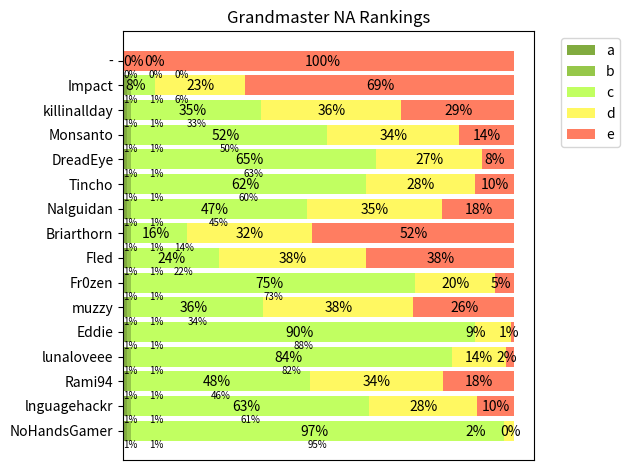

This chart was generated by the following Python code:
import numpy as np
import matplotlib.pyplot as plt
from matplotlib import rcParams


'''
gm_array: tuple of (numpy data, column name) with format
[
player name,
(# of runs with rank 1-2),
(with rank 3-6),
(with rank 7-8),
(with rank 9-12),
(with rank 13-16)
]
plot_title: given by main.py
total_runs: given by main.py (100k)
output_file: location to store output png file
'''
def plot_dataframe_pretty(gm_array, plot_title, total_runs, output_file, use_color_scheme):
    gm_array, labels = gm_array
    rcParams.update({'figure.autolayout': True})
    gm_names = list(gm_array[:, 0])
    number_of_player = len(gm_names)
    column_data = [[int(x) for x in gm_array[:, idx]] for idx in range(1, 6)]
    column_lefts = [0] * 5
    column_lefts[0] = [0 for _ in range(number_of_player)]
    for idx in range(1, 5):
        column_lefts[idx] = [column_lefts[idx - 1][i] + column_data[idx - 1][i] for i in range(number_of_player)]
    fig = plt.figure()
    ax = fig.add_subplot(111)

    colors = ['#81AB3F', '#96C74A', '#C1FF61', '#FFF861', '#FF7D61']
    plotted_graphs = [
        ax.barh(gm_names, column_data[idx], align='center', left=column_lefts[idx], label=labels[idx], color=colors[idx])
        for idx in range(5)
    ]
    plt.legend(bbox_to_anchor=(1.05, 1), loc='upper left')
    patch_count = [0] * 16
    for plotted in plotted_graphs:
        for patch in plotted.patches:
            width = patch.get_width()
            patch_y = patch.get_y() - 0.3
            if patch_count[int(round(patch_y))] > 2:
                patch_y = patch.get_y() + 0.2
            patch_location = patch.get_x() + width / 2
            if patch_count[int(round(patch_y))] == 0:
                patch_location = min(max(0, patch_location), total_runs * 0.64)
            elif patch_count[int(round(patch_y))] == 1:
                patch_location = min(max(total_runs * 0.09, patch_location), total_runs * 0.73)
            elif patch_count[int(round(patch_y))] == 2:
                patch_location = min(max(total_runs * 0.155, patch_location), total_runs * 0.82)
            elif patch_count[int(round(patch_y))] == 3:
                patch_location = min(max(total_runs * 0.09, patch_location), total_runs * 0.91)
            elif patch_count[int(round(patch_y))] == 4:
                patch_location = min(max(total_runs * 0.155, patch_location), total_runs)
            font_size = 10 if patch_count[int(round(patch_y))] > 2 else 7
            patch_location -= 0.035 * total_runs if font_size == 10 else 0.025 * total_runs
            patch_location = max(0, patch_location)
            plt.annotate('{0:.0%}'.format(width / total_runs), (patch_location, patch_y), fontsize=font_size)
            patch_count[int(round(patch_y))] += 1
    for i in range(number_of_player):
        patch_location = max(0, column_lefts[3][i] / 2 - total_runs * 0.035)
        plt.annotate('{0:.0%}'.format(column_lefts[3][i] / total_runs), (patch_location, i - 0.2))
    ax.set_title(plot_title)
    ax.xaxis.set_visible(False)
    plt.savefig(output_file)


if __name__ == '__main__':
    names = ['NoHandsGamer', 'lnguagehackr', 'Rami94', 'lunaloveee', 'Eddie', 'muzzy', 'Fr0zen', 'Fled', 'Briarthorn',
             'Nalguidan', 'Tincho', 'DreadEye', 'Monsanto', 'killinallday', 'Impact', '-']
    columns = ['playoff', 'rank 9-12', 'relegation']
    contents = [['NoHandsGamer', 100, 100, 9544, 248, 8],
                ['lnguagehackr', 100, 100, 6077, 2768, 955],
                ['Rami94', 100, 100, 4563, 3425, 1812],
                ['lunaloveee', 100, 100, 8209, 1366, 225],
                ['Eddie', 100, 100, 8798, 905, 97],
                ['muzzy', 100, 100, 3372, 3849, 2579],
                ['Fr0zen', 100, 100, 7255, 2045, 500],
                ['Fled', 100, 100, 2243, 3775, 3782],
                ['Briarthorn', 100, 100, 1432, 3200, 5168],
                ['Nalguidan', 100, 100, 4490, 3473, 1837],
                ['Tincho', 100, 100, 6014, 2775, 1011],
                ['DreadEye', 100, 100, 6252, 2722, 826],
                ['Monsanto', 100, 100, 5014, 3371, 1415],
                ['killinallday', 100, 100, 3332, 3573, 2895],
                ['Impact', 100, 100, 605, 2305, 6890],
                ['-', 0, 0, 0, 0, 10000]
                ]
    gm_data_frame = np.array(contents), ['a', 'b', 'c', 'd', 'e']
    plot_dataframe_pretty(gm_data_frame, 'Grandmaster NA Rankings', 10000, 'output.png', True)
